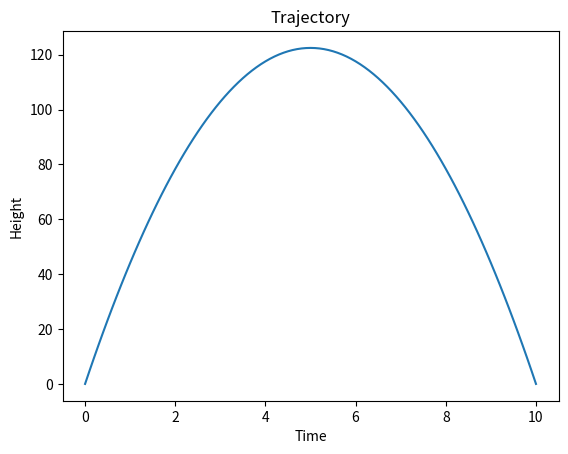

This chart was generated by the following Python code:
"""
Home Work 6
Ankit Khandelwal
Exercise 4
15863
"""

import matplotlib.pyplot as plt
import numpy as np

ti = 0
tf = 10
N = 100
error = 10 ** -6
g = 9.8
h = (tf - ti) / N

tv = np.linspace(ti, tf, N + 1)
xv_old = np.zeros((N + 1), float)
xv = np.copy(xv_old)

count = 1
while True:
    for i in range(N):
        if i == 0:
            xv[i] = 0
        else:
            xv[i] = (g * h ** 2 + xv_old[i - 1] + xv_old[i + 1]) / 2
    if abs(np.amax(xv - xv_old)) <= error:
        break
    xv_old = np.copy(xv)
    count = count + 1

plt.plot(tv, xv)
plt.xlabel('Time')
plt.ylabel('Height')
plt.title('Trajectory')
plt.show()
